Run: headless pygame with SDL's dummy video driver; simulated clock (each Clock.tick advances the game by its frame time, no real sleeping); random seed 0; keys injected as events and as key.get_pressed() state; no mouse input.
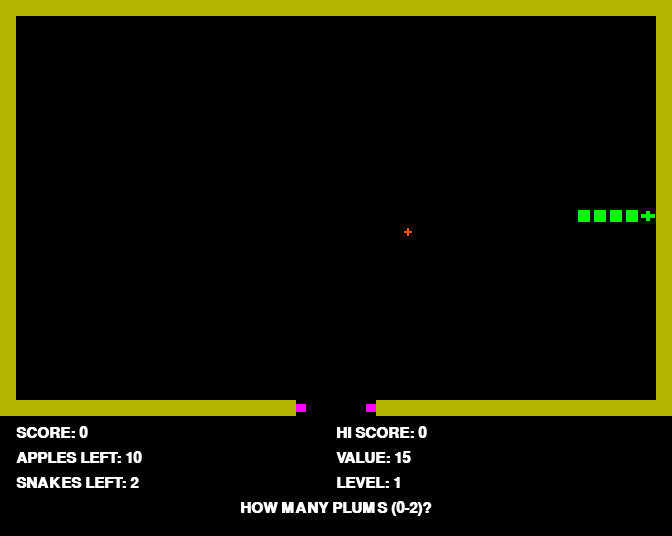
Frame 1 of 4 · flips 1–60 · no input
Frame 2 of 4 · flips 61–180 · tapped SPACE, RETURN · held RIGHT (→), D · screen unchanged from frame 1, image omitted
Frame 3 of 4 · flips 181–300 · held DOWN (↓), S · screen unchanged from frame 2, image omitted
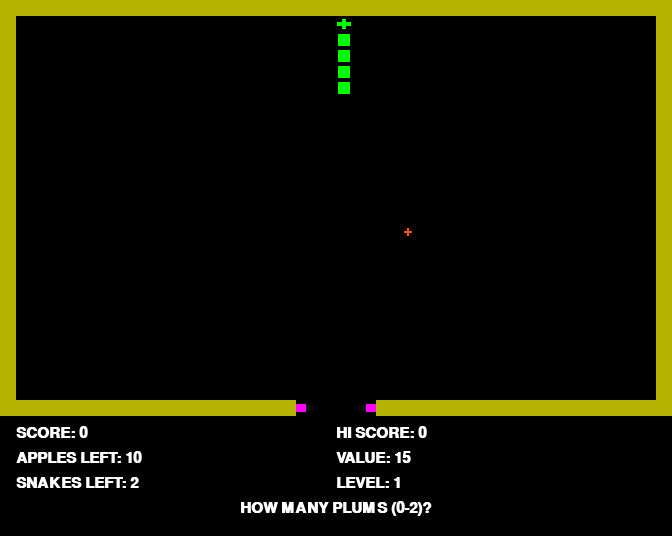
Frame 4 of 4 · flips 301–420 · held LEFT (←), A, UP (↑), W

The pygame program that drew these frames:

import pygame
import random
import sys

# Constants
GRID_SIZE = 16
PLAYABLE_WIDTH = 40
PLAYABLE_HEIGHT = 24
MARGIN = 16
GAME_WIDTH = PLAYABLE_WIDTH * GRID_SIZE + 2 * MARGIN
GAME_HEIGHT = PLAYABLE_HEIGHT * GRID_SIZE + 2 * MARGIN
UI_HEIGHT = 120
SCREEN_WIDTH = GAME_WIDTH
SCREEN_HEIGHT = GAME_HEIGHT + UI_HEIGHT

# Colors (Apple II style)
COLOR_BLACK = (0, 0, 0)
COLOR_WHITE = (255, 255, 255)
COLOR_SNAKE = (0, 255, 0)
COLOR_APPLE = (255, 80, 0)
COLOR_BORDER = (180, 180, 0)
COLOR_UI_TEXT = (255, 255, 255)

# Directions
UP = (0, -1)
DOWN = (0, 1)
LEFT = (-1, 0)
RIGHT = (1, 0)

class Snake:
    def __init__(self):
        self.reset()

    def reset(self):
        self.length = 5
        # Start in the middle of playable area
        self.positions = [(PLAYABLE_WIDTH // 2, PLAYABLE_HEIGHT // 2)]
        for i in range(1, self.length):
            self.positions.append((PLAYABLE_WIDTH // 2 - i, PLAYABLE_HEIGHT // 2))
        self.direction = RIGHT
        self.score = 0
        self.apples_left = 10
        self.snakes_left = 2
        self.level = 1
        self.value = 15

    def get_head_position(self):
        return self.positions[0]

    def turn(self, point):
        if self.length > 1 and (point[0] * -1, point[1] * -1) == self.direction:
            return
        else:
            self.direction = point

    def move(self):
        cur = self.get_head_position()
        x, y = self.direction
        new = (cur[0] + x, cur[1] + y)
        
        # Check collision with playable area boundaries
        if new[0] < 0 or new[0] >= PLAYABLE_WIDTH or new[1] < 0 or new[1] >= PLAYABLE_HEIGHT:
            return True # Collision
            
        # Check collision with self
        if new in self.positions:
            return True # Collision
            
        self.positions.insert(0, new)
        if len(self.positions) > self.length:
            self.positions.pop()
        return False

    def draw(self, surface):
        for i, p in enumerate(self.positions):
            # Translate grid to screen
            sx = p[0] * GRID_SIZE + MARGIN
            sy = p[1] * GRID_SIZE + MARGIN
            
            if i == 0: # Head
                # Horizontal bar: 14x4
                h_bar = pygame.Rect(sx + 1, sy + 6, 14, 4)
                # Vertical bar: 4x10
                v_bar = pygame.Rect(sx + 6, sy + 3, 4, 10)
                pygame.draw.rect(surface, COLOR_SNAKE, h_bar)
                pygame.draw.rect(surface, COLOR_SNAKE, v_bar)
            else: # Body
                r = pygame.Rect(sx + 2, sy + 2, GRID_SIZE - 4, GRID_SIZE - 4)
                pygame.draw.rect(surface, COLOR_SNAKE, r)

class Apple:
    def __init__(self):
        self.position = (0, 0)
        self.randomize_position([])

    def randomize_position(self, snake_positions):
        while True:
            self.position = (random.randint(0, PLAYABLE_WIDTH - 1), random.randint(0, PLAYABLE_HEIGHT - 1))
            if self.position not in snake_positions:
                break

    def draw(self, surface):
        ax = self.position[0] * GRID_SIZE + MARGIN
        ay = self.position[1] * GRID_SIZE + MARGIN
        # Draw apple as a "+" shape
        h_bar = pygame.Rect(ax + 4, ay + 7, 8, 2)
        v_bar = pygame.Rect(ax + 7, ay + 4, 2, 8)
        pygame.draw.rect(surface, COLOR_APPLE, h_bar)
        pygame.draw.rect(surface, COLOR_APPLE, v_bar)

def draw_ui(surface, snake, hi_score):
    ui_rect = pygame.Rect(0, GAME_HEIGHT, SCREEN_WIDTH, UI_HEIGHT)
    pygame.draw.rect(surface, COLOR_BLACK, ui_rect)
    
    font = pygame.font.SysFont("monospace", 22, bold=True)
    
    # Matching the layout from the screenshot
    # Row 1
    score_text = font.render(f"SCORE: {snake.score}", True, COLOR_UI_TEXT)
    hi_score_text = font.render(f"HI SCORE: {hi_score}", True, COLOR_UI_TEXT)
    surface.blit(score_text, (MARGIN, GAME_HEIGHT + 10))
    surface.blit(hi_score_text, (SCREEN_WIDTH // 2, GAME_HEIGHT + 10))
    
    # Row 2
    apples_text = font.render(f"APPLES LEFT: {snake.apples_left}", True, COLOR_UI_TEXT)
    value_text = font.render(f"VALUE: {snake.value}", True, COLOR_UI_TEXT)
    surface.blit(apples_text, (MARGIN, GAME_HEIGHT + 35))
    surface.blit(value_text, (SCREEN_WIDTH // 2, GAME_HEIGHT + 35))
    
    # Row 3
    snakes_text = font.render(f"SNAKES LEFT: {snake.snakes_left}", True, COLOR_UI_TEXT)
    level_text = font.render(f"LEVEL: {snake.level}", True, COLOR_UI_TEXT)
    surface.blit(snakes_text, (MARGIN, GAME_HEIGHT + 60))
    surface.blit(level_text, (SCREEN_WIDTH // 2, GAME_HEIGHT + 60))

    # Row 4
    prompt_text = font.render("HOW MANY PLUMS (0-2)?", True, COLOR_UI_TEXT)
    surface.blit(prompt_text, (SCREEN_WIDTH // 2 - prompt_text.get_width() // 2, GAME_HEIGHT + 85))

def draw_border(surface):
    # Border is drawn in the MARGIN area
    # Top
    pygame.draw.rect(surface, COLOR_BORDER, (0, 0, SCREEN_WIDTH, MARGIN))
    # Bottom (between game and UI)
    pygame.draw.rect(surface, COLOR_BORDER, (0, GAME_HEIGHT - MARGIN, SCREEN_WIDTH, MARGIN))
    # Left
    pygame.draw.rect(surface, COLOR_BORDER, (0, 0, MARGIN, GAME_HEIGHT))
    # Right
    pygame.draw.rect(surface, COLOR_BORDER, (SCREEN_WIDTH - MARGIN, 0, MARGIN, GAME_HEIGHT))
    
    # In the screenshot, there are some gaps in the border (specifically at the bottom center)
    # Let's add that detail
    gap_width = 80
    pygame.draw.rect(surface, COLOR_BLACK, (SCREEN_WIDTH // 2 - gap_width // 2, GAME_HEIGHT - MARGIN, gap_width, MARGIN))
    # And maybe some purple blocks in the gap? The screenshot shows some pink/purple segments.
    pygame.draw.rect(surface, (255, 0, 255), (SCREEN_WIDTH // 2 - gap_width // 2, GAME_HEIGHT - MARGIN + 4, 10, 8))
    pygame.draw.rect(surface, (255, 0, 255), (SCREEN_WIDTH // 2 + gap_width // 2 - 10, GAME_HEIGHT - MARGIN + 4, 10, 8))

def main():
    pygame.init()
    clock = pygame.time.Clock()
    screen = pygame.display.set_mode((SCREEN_WIDTH, SCREEN_HEIGHT))
    pygame.display.set_caption("Snake Byte Clone")

    snake = Snake()
    apple = Apple()
    hi_score = 0
    
    running = True
    game_over = False

    while running:
        for event in pygame.event.get():
            if event.type == pygame.QUIT:
                running = False
            elif event.type == pygame.KEYDOWN:
                if game_over:
                    snake.reset()
                    game_over = False
                else:
                    if event.key == pygame.K_UP:
                        snake.turn(UP)
                    elif event.key == pygame.K_DOWN:
                        snake.turn(DOWN)
                    elif event.key == pygame.K_LEFT:
                        snake.turn(LEFT)
                    elif event.key == pygame.K_RIGHT:
                        snake.turn(RIGHT)

        if not game_over:
            if snake.move():
                game_over = True
                if snake.score > hi_score:
                    hi_score = snake.score
            
            if snake.get_head_position() == apple.position:
                snake.length += 1
                snake.score += snake.value
                snake.apples_left -= 1
                if snake.apples_left <= 0:
                    snake.apples_left = 10
                    snake.level += 1
                apple.randomize_position(snake.positions)

        screen.fill(COLOR_BLACK)
        
        # Draw game area
        draw_border(screen)
        snake.draw(screen)
        apple.draw(screen)
        
        # Draw UI area
        draw_ui(screen, snake, hi_score)
        
        pygame.display.flip()
        clock.tick(10 + (snake.level * 2))

    pygame.quit()
    sys.exit()

if __name__ == "__main__":
    main()
